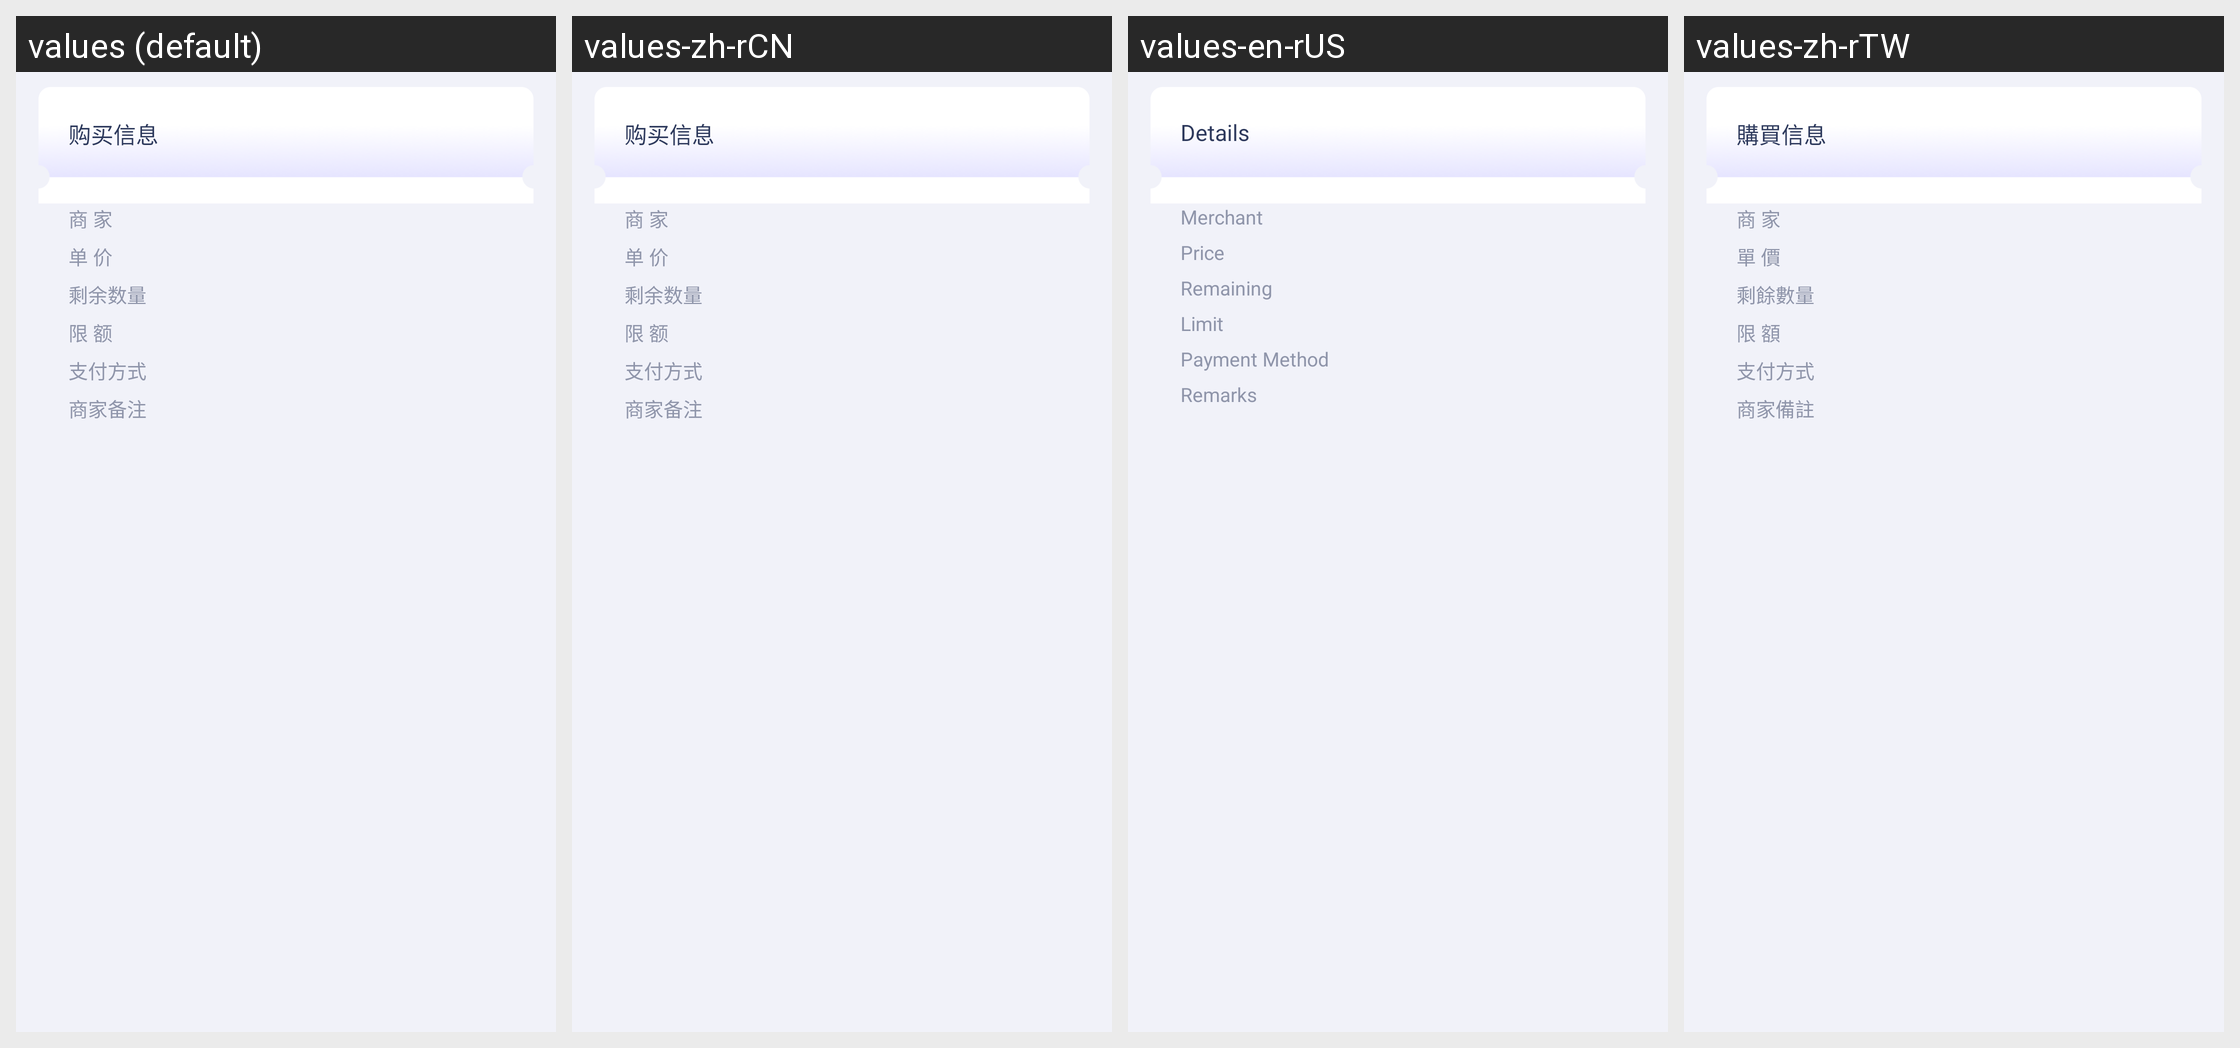

Strings drawn on this Android screen and how each of the app's shown locales translates them:
Android screen res/layout/layout_buy_info.xml rendered under 4 locales, left to right: values (default), values-zh-rCN, values-en-rUS, values-zh-rTW. Device: Nexus 5 (rendered at 1080×1920; each locale shown at half size, 540×960, under a caption strip naming it); theme AppTheme.
Strings drawn on this screen, with the default value and each locale's value (text and hints the layout hard-codes, and strings that could not be matched under every locale, appear in the picture but are not listed):

str_buy_info
  values: 购买信息
  values-zh-rCN: 购买信息
  values-en-rUS: Details
  values-zh-rTW: 購買信息

str_bussiness
  values: 商 家
  values-zh-rCN: 商 家
  values-en-rUS: Merchant
  values-zh-rTW: 商 家

str_c2c_price
  values: 单 价
  values-zh-rCN: 单 价
  values-en-rUS: Price
  values-zh-rTW: 單 價

str_c2c_rest_nums
  values: 剩余数量
  values-zh-rCN: 剩余数量
  values-en-rUS: Remaining
  values-zh-rTW: 剩餘數量

str_c2c_limit_amount
  values: 限 额
  values-zh-rCN: 限 额
  values-en-rUS: Limit
  values-zh-rTW: 限 額

str_pay_type
  values: 支付方式
  values-zh-rCN: 支付方式
  values-en-rUS: Payment Method
  values-zh-rTW: 支付方式

str_bussiness_note
  values: 商家备注
  values-zh-rCN: 商家备注
  values-en-rUS: Remarks
  values-zh-rTW: 商家備註
